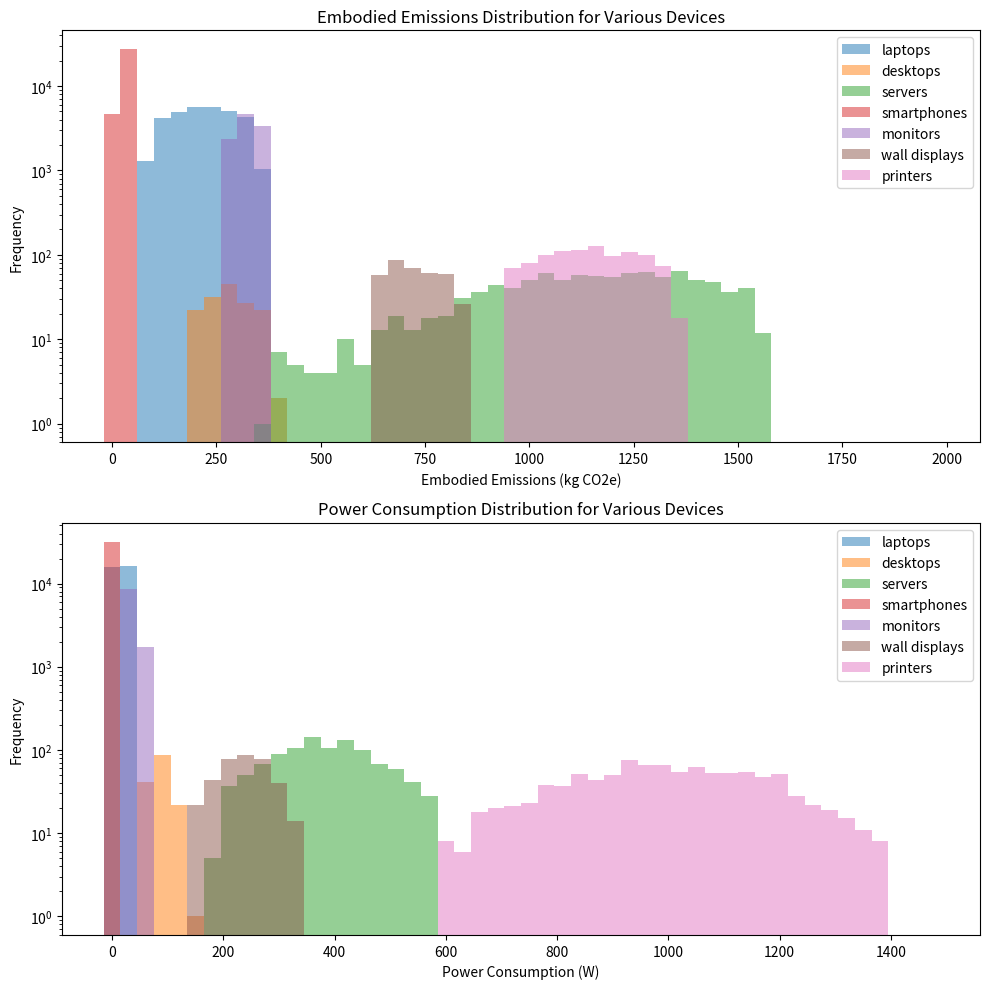

This chart was generated by the following Python code: (Note: this script raises an exception after producing the figure.)
try:
    import google.colab # type: ignore
    IN_COLAB = True
except ImportError:
    IN_COLAB = False

if IN_COLAB:
    # Running in Colab: download project-local imports.
    import sys
    !wget -q "https://raw.githubusercontent.com/maxpoletto/it-emissions/main/input_table.py"
    sys.path.append('.')
    print("Setup complete for Colab environment.")



import matplotlib.pyplot as plt
import numpy as np
import random
from scipy.stats import truncnorm

deterministic = False

# Generate n values from a truncated normal distribution with mean mu and standard deviation sigma,
# and truncated to the range [min_value, max_value].
# If deterministic is True, return an array of n copies of mu.
def truncated_normal(mu, sigma, min_value, max_value, n):
    if n == 0:
        return np.array([])
    if deterministic:
        return np.array([mu] * n)
    assert min_value < max_value and sigma > 0 and n > 0
    a, b = (min_value - mu) / sigma, (max_value - mu) / sigma
    return np.array([int(x) for x in truncnorm.rvs(a, b, loc=mu, scale=sigma, size=n)])

# Model variations in load over the course of the day.
# The numbers are completely speculative.
class Load:
    # For now, sinusoidal time-varying server load model with peak in the afternoon.
    # Load between 0 and 1, in 2-hour intervals starting at 0:00-1:59.
    load_by_hours = [
        0.4, 0.4, 0.4, 0.4, 0.6, 0.8, 1.0, 1.0, 1.0, 0.8, 0.6, 0.6
    ]

    @staticmethod
    def at_hour(hour):
        assert 0 <= hour < 24
        return max(0, min(Load.load_by_hours[hour // 2] + random.uniform(-0.1, 0.1), 1))

# Model variations in carbon intensity of electricity over the course of the day.
# Based on hourly data for 2023 from https://electricitymaps.com/.
class Emissions:
    # Average direct (not including LCA) emissions factors in g CO2e per kWh
    # for electricity consumed for each pair of hours starting with 0:00-1:59.
    gco2_per_kwh_by_hours = {
        'ch': [ 63, 58, 58, 52, 49, 47, 45, 45, 49, 54, 62, 63 ],
    }

    @staticmethod
    def at_hour(hour, country):
        return Emissions.gco2_per_kwh_by_hours[country][hour // 2]

    @staticmethod
    def average(country):
        return sum(Emissions.gco2_per_kwh_by_hours[country]) / len(Emissions.gco2_per_kwh_by_hours[country])


people = {
    'uzh population': { # Data from Wikipedia
        'students': 28000,
        'staff': 10000,
    },
}

device_info = {
    # Much of this data comes from a UZH IT spreadsheet.
    'laptops': { 
        'lifetime': 4, # Lifetime in years.
        'count': 32000, # Assume laptop and phone for 90% of students and staff.
    },
    'desktops': { 
        'lifetime': 6,
        'count': 150,
    },
    'servers': { 
        'lifetime': 5,
        'count': 1028,
    },
    'smartphones': { 
        'lifetime': 3,
        'count': 32000,
    },
    'wall displays': { # Includes projectors
        'lifetime': 6,
        'count': 360,
    },
    'monitors': { 
        'lifetime': 6,
        'count': 10175+150,
    },
    'printers': { 
        'lifetime': 6,
        'count': 1000,
    },
}

embodied_emissions_kg_co2e = {
    'laptops': {
        'average': 244,     # https://github.com/rarecoil/laptop-co2e
        'stdev': 128,       # https://github.com/rarecoil/laptop-co2e
        'lower_bound': 104, # Mean - 1 stdev
        'upper_bound': 372, # Teehan and Kandlikar 2013
    },
    'desktops': {
        'average': 289,     # Dell data
        'stdev': 80,        # Dell data
        'lower_bound': 209, # Mean - 1 stdev
        'upper_bound': 403, # UN Digital Economy report 2024
    },
    'servers': {
        'average': 1252,    # Dell data
        'stdev': 330,       # Dell data
        'lower_bound': 383, # Teehan and Kandlikar 2013
        'upper_bound': 1582,# Mean + 1 stdev
    },
    'smartphones': {
        'average': 50,      # UN Digital Economy report 2024
        'stdev': 10,
        'lower_bound': 30,
        'upper_bound': 70,  # Pixel 8
    },
    'monitors': {
        'average': 344,     # Teehan and Kandlikar 2013
        'stdev': 50,        # Guess
        'lower_bound': 294, # Mean - 1 stdev
        'upper_bound': 394, # Mean + 1 stdev
    },
    'wall displays': {
        'average': 753,     # Scaled from monitors
        'stdev': 109,       # Scaled from monitors
        'lower_bound': 644, # Mean - 1 stdev
        'upper_bound': 862 ,# Mean + 1 stdev
    },
    'printers': {
        'average': 1167,    # Ecoinvent
        'stdev': 200,       # Guess
        'lower_bound': 967, # Mean - 1 stdev
        'upper_bound': 1367,# Mean + 1 stdev
    },
}

power_w = {
    # Assumptions based on a sample of manufacturer data sheets (primarily Apple, Dell, Samsung).
    'laptops': {
        'average': 30,
        'stdev': 5,
        'lower_bound': 20,
        'upper_bound': 40,
        'standby': 1,
    },
    'desktops': {
        'average': 100,      
        'stdev': 20,         
        'lower_bound': 60,
        'upper_bound': 200,
        'standby': 1,
    },
    'servers': {
        'average': 400,
        'stdev': 100,
        'lower_bound': 200,
        'upper_bound': 600,
        'standby': 1,
    },
    'smartphones': {
        'average': 5,
        'stdev': 2,
        'lower_bound': 3,
        'upper_bound': 7,
        'standby': 0,
    },
    'monitors': {
        'average': 50,
        'stdev': 10,
        'lower_bound': 30,
        'upper_bound': 90,
        'standby': 1,
    },
    'wall displays': {
        'average': 250,
        'stdev': 50,
        'lower_bound': 150,
        'upper_bound': 350,
        'standby': 1,
    },
    'printers': {
        'average': 1000,
        'stdev': 200,
        'lower_bound': 600,
        'upper_bound': 1400,
        'standby': 90,
    },
}

data_center = {
    'DC PUE': {
        'Value x100': 200, # Data from UZH IT (Y02_Dacenter_Energieauswertung),
    },
}


duty_cycle_6h = {
    # Fraction of time active during 0:00-5:59, 6:00-11:59, 12:00-17:59, 18:00-23:59.
    # Data is speculative.
    'laptops': [0.1, 0.5, 1.0, 0.3],
    'desktops': [0.1, 0.5, 1.0, 0.3],
    'servers': [0.8, 0.8, 0.8, 0.8],
    'smartphones': [0.0, 0.0, 0.0, 0.5], # Evening recharge
    'monitors': [0.1, 0.5, 1.0, 0.3],
    'wall displays': [0.0, 0.3, 0.6, 0.1],
    'printers': [0.0, 0.0, 0.01, 0.0], # Five minutes per day of active printing
}

cloud_data = {
    'cloud': {
        '% servers in cloud': 0,      # Variable, modifiable by user
        'cloud srv/local srv': 1,  # Assumption. Modifiable by user
        'embod. kgCO2e/y': 97, # Data from https://dataviz.boavizta.org/
        'usage kgCO2e/y': 31,         # Ditto. Not so sure about these, but don't have better data.
        'PUE x100': 110,
    }
}

llm_usage = {
    'LLM daily user queries': { # Speculative
        'average': 15,
        'stdev': 5,
        'lower_bound': 0,
        'upper_bound': 30,
    },
}

llm_power = {
    'LLM power': {
        'average query Wh': 3.5, # Several sources, including https://www.cell.com/joule/fulltext/S2542-4351(23)00365-3
        'emissions intensity g CO2e / kWh': 226, # (EU average) https://www.climate-transparency.org/wp-content/uploads/2022/10/CT2022-EU-Web.pdf
        'training ovhd %': 40, # See discussion in accompanying paper.
    },
}

# Plot distributions of embodied emissions and power consumption for various devices.

fig, (ax1, ax2) = plt.subplots(2, 1, figsize=(10, 10))

# Precompute and use bar plots for faster rendering
for device, stats in embodied_emissions_kg_co2e.items():
    n = device_info[device]['count']
    samples = truncated_normal(stats['average'], stats['stdev'], stats['lower_bound'], stats['upper_bound'], n)
    counts, bins = np.histogram(samples, bins=50, range=(0, 2000))
    ax1.bar(bins[:-1], counts, width=np.diff(bins), alpha=0.5, label=device)

ax1.set_xlabel('Embodied Emissions (kg CO2e)')
ax1.set_ylabel('Frequency')
ax1.set_title('Embodied Emissions Distribution for Various Devices')
ax1.set_yscale('log')
ax1.legend()

for device, stats in power_w.items():
    n = device_info[device]['count']
    samples = truncated_normal(stats['average'], stats['stdev'], stats['lower_bound'], stats['upper_bound'], n)
    counts, bins = np.histogram(samples, bins=50, range=(0, 1500))
    ax2.bar(bins[:-1], counts, width=np.diff(bins), alpha=0.5, label=device)

ax2.set_xlabel('Power Consumption (W)')
ax2.set_ylabel('Frequency')
ax2.set_title('Power Consumption Distribution for Various Devices')
ax2.set_yscale('log')
ax2.legend()

plt.tight_layout()
plt.show()

# Core of the model and UI.

from ipywidgets import Button, Checkbox, HBox, HTML, Label, Output, VBox
from input_table import create_inputs
import numpy as np
import pandas as pd

# For each 2h interval, for each device type, emissions intensity in gCO2e per kWh, scaled by duty cycle.
emissions_intensity = {}

# For each device type, instance attributes (power, embodied emissions, etc.) picked from an appropriate distribution.
devices = {}

# Number of data center servers moved to the cloud.
cloud_instances = 0

# Number of LLM queries by user.
llm_queries = None

# Generate instances of devices. Pick power and embodied emissions from distributions,
# or (if deterministic=True) use the mean of available data.
def generate_devices():
    global devices, emissions_intensity, cloud_instances, llm_queries
    devices = {device: {} for device in device_info.keys()}
    for device, stats in embodied_emissions_kg_co2e.items():
        n = device_info[device]['count']
        if device == 'servers':
            cloud_instances = cloud_data['cloud']['% servers in cloud'] * n // 100
            n -= cloud_instances
        devices[device]['annual_embodied_emissions'] = truncated_normal(
            stats['average'], stats['stdev'], stats['lower_bound'], stats['upper_bound'], n) / device_info[device]['lifetime']
        devices[device]['power_w'] = truncated_normal(
            power_w[device]['average'], power_w[device]['stdev'], power_w[device]['lower_bound'], power_w[device]['upper_bound'], n)
        devices[device]['standby_w'] = np.array(power_w[device]['standby'] * n)
        # Compute product of emissions intensity and duty cycle in 2-hour intervals.
        r = 24 // len(duty_cycle_6h[device])
        emissions_intensity[device] = np.array([duty_cycle_6h[device][i // r] * Emissions.at_hour(i, 'ch') for i in range(24)])
    q = llm_usage['LLM daily user queries']
    p = people['uzh population']['students'] + people['uzh population']['staff']
    llm_queries = truncated_normal(q['average'], q['stdev'], q['lower_bound'], q['upper_bound'], p)

# Compute annual usage and embodied emissions of each device type.
def device_emissions_kgco2e(device):
    # Emission intensity (weighted by duty cycle) is in gCO2e per kWh for each hour of the day.
    # (If emission intensity at 10:00-11:00 is 80 gCO2e/kWh, and device is on for 30 minutes, then 40 gCO2e/kWh.)
    # Device power is in W. Divide power by 1000 to convert to kW.
    # Multiply sum of duty-cycle-weighted emission intensity by power to get gCO2e for a day.
    # Multiply result by 365 to get gCO2e per year.
    # Divide by 1000 to get kgCO2e per year.
    u = np.sum(devices[device]['power_w'] * np.sum(emissions_intensity[device])) * 365 / 1000 / 1000
    m = np.sum(devices[device]['annual_embodied_emissions'])
    return u, m

# Compute annual usage and embodied emissions for cloud.
def cloud_emissions_kgco2e():
    u = (cloud_instances * cloud_data['cloud']['cloud srv/local srv'] *
         cloud_data['cloud']['usage kgCO2e/y'] * cloud_data['cloud']['PUE x100'] / 100)
    m = (cloud_instances * cloud_data['cloud']['cloud srv/local srv'] *
         cloud_data['cloud']['embod. kgCO2e/y'])
    return u, m

# Compute annual emissions from LLM usage.
def llm_emissions_kgco2e():
    e = llm_power['LLM power']['average query Wh']
    i = llm_power['LLM power']['emissions intensity g CO2e / kWh']
    # Divide by 1000 to convert Wh to kWh, and by 1000 to convert g to kg.
    u = np.sum(llm_queries) * 365 * e * i / 1000 / 1000
    m = u * llm_power['LLM power']['training ovhd %'] / 100
    return u, m

def update_devices(_):
    generate_devices()
    refresh_output()

# Recompute results when user changes an input value.
def refresh_output():
    t = 0
    data = []
    for device in device_info.keys():
        u, m = device_emissions_kgco2e(device)
        t += u + m
        data.append({'Category': device, 'Embodied (kg CO2e)': m, 'Usage (kg CO2e)': u})

    u, _ = device_emissions_kgco2e('servers')
    u *= (data_center['DC PUE']['Value x100'] - 100) / 100
    data.append({'Category': 'DC cooling', 'Embodied (kg CO2e)': None, 'Usage (kg CO2e)': u})
    t += u

    u, m = cloud_emissions_kgco2e()
    t += u + m
    data.append({'Category': 'Cloud', 'Embodied (kg CO2e)': m, 'Usage (kg CO2e)': u})

    u, m = llm_emissions_kgco2e()
    t += u + m
    data.append({'Category': 'LLM', 'Embodied (kg CO2e)': m, 'Usage (kg CO2e)': u})
    data.append({'Category': 'Total', 'Embodied (kg CO2e)': None, 'Usage (kg CO2e)': t})

    # Create a DataFrame
    df = pd.DataFrame(data)

    df_display = df.copy()
    df_display[['Embodied (kg CO2e)', 'Usage (kg CO2e)']] = df_display[['Embodied (kg CO2e)', 'Usage (kg CO2e)']].map(
        lambda x: f"{int(round(x))}" if pd.notnull(x) else ""
    )
    output_table.value = df_display.to_html(index=False, escape=False)
    output_chart.clear_output()
    with output_chart:
        ax = df.iloc[:-1].set_index('Category')[['Embodied (kg CO2e)', 'Usage (kg CO2e)']].plot(
            kind='bar', figsize=(10, 6), stacked=True
        )
        ax.set_ylabel('kg CO2e')
        ax.set_title('CO2e Emissions Breakdown')
        plt.xticks(rotation=45, ha='right')
        plt.tight_layout()
        plt.show()

# Render UI and instantiate callbacks.        

label_device_info = Label(value='Devices')
inputs_device_info = create_inputs(device_info, update_devices)
box_device_info = VBox([label_device_info, inputs_device_info])

label_embodied = Label(value='Embodied Emissions kg CO2e')
inputs_embodied = create_inputs(embodied_emissions_kg_co2e, update_devices)
box_embodied = VBox([label_embodied, inputs_embodied])

label_power = Label(value='Power Consumption W')
inputs_power = create_inputs(power_w, update_devices)
box_power = VBox([label_power, inputs_power])

label_data_center = Label(value='Data Center parameters')
inputs_data_center = create_inputs(data_center, update_devices, sliders=False)
box_data_center = VBox([label_data_center, inputs_data_center])

label_cloud = Label(value='Cloud parameters')
inputs_cloud = create_inputs(cloud_data, update_devices, sliders=False)
box_cloud = VBox([label_cloud, inputs_cloud])

label_llm_usage = Label(value='LLM usage')
inputs_llm_usage = create_inputs(llm_usage, update_devices, sliders=False)
box_llm_usage = VBox([label_llm_usage, inputs_llm_usage])

label_llm_power = Label(value='LLM power')
inputs_llm_power = create_inputs(llm_power, update_devices)
box_llm_power = VBox([label_llm_power, inputs_llm_power])

def on_deterministic_change(change):
    global deterministic
    deterministic = change['new']
checkbox_deterministic = Checkbox(description='Deterministic', value=False)
checkbox_deterministic.observe(on_deterministic_change, names='value')

button_recompute = Button(description="Rerun", button_style='success')
button_recompute.on_click(update_devices)
box_recompute = HBox([checkbox_deterministic, button_recompute])

output_table = HTML()
output_chart = Output()

update_devices(None)
display(box_embodied, box_power,
        box_device_info, box_data_center,
        box_cloud,
        box_llm_usage, box_llm_power,
        box_recompute,
        output_table, output_chart,
        clear=True)
